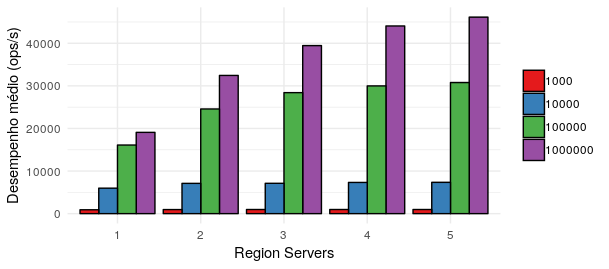

The table this chart was drawn from, first rows:
region, desempenho, cenario
1, 905, 1000
2, 961, 1000
3, 971, 1000
4, 970, 1000
5, 972, 1000
1, 5986, 10000
2, 7106, 10000
3, 7126, 10000
4, 7330, 10000
5, 7350, 10000
1, 16105, 100000
2, 24569, 100000
3, 28405, 100000
4, 29985, 100000
5, 30781, 100000
1, 19082, 1000000
2, 32450, 1000000
3, 39452, 1000000
4, 44057, 1000000
5, 46134, 1000000
